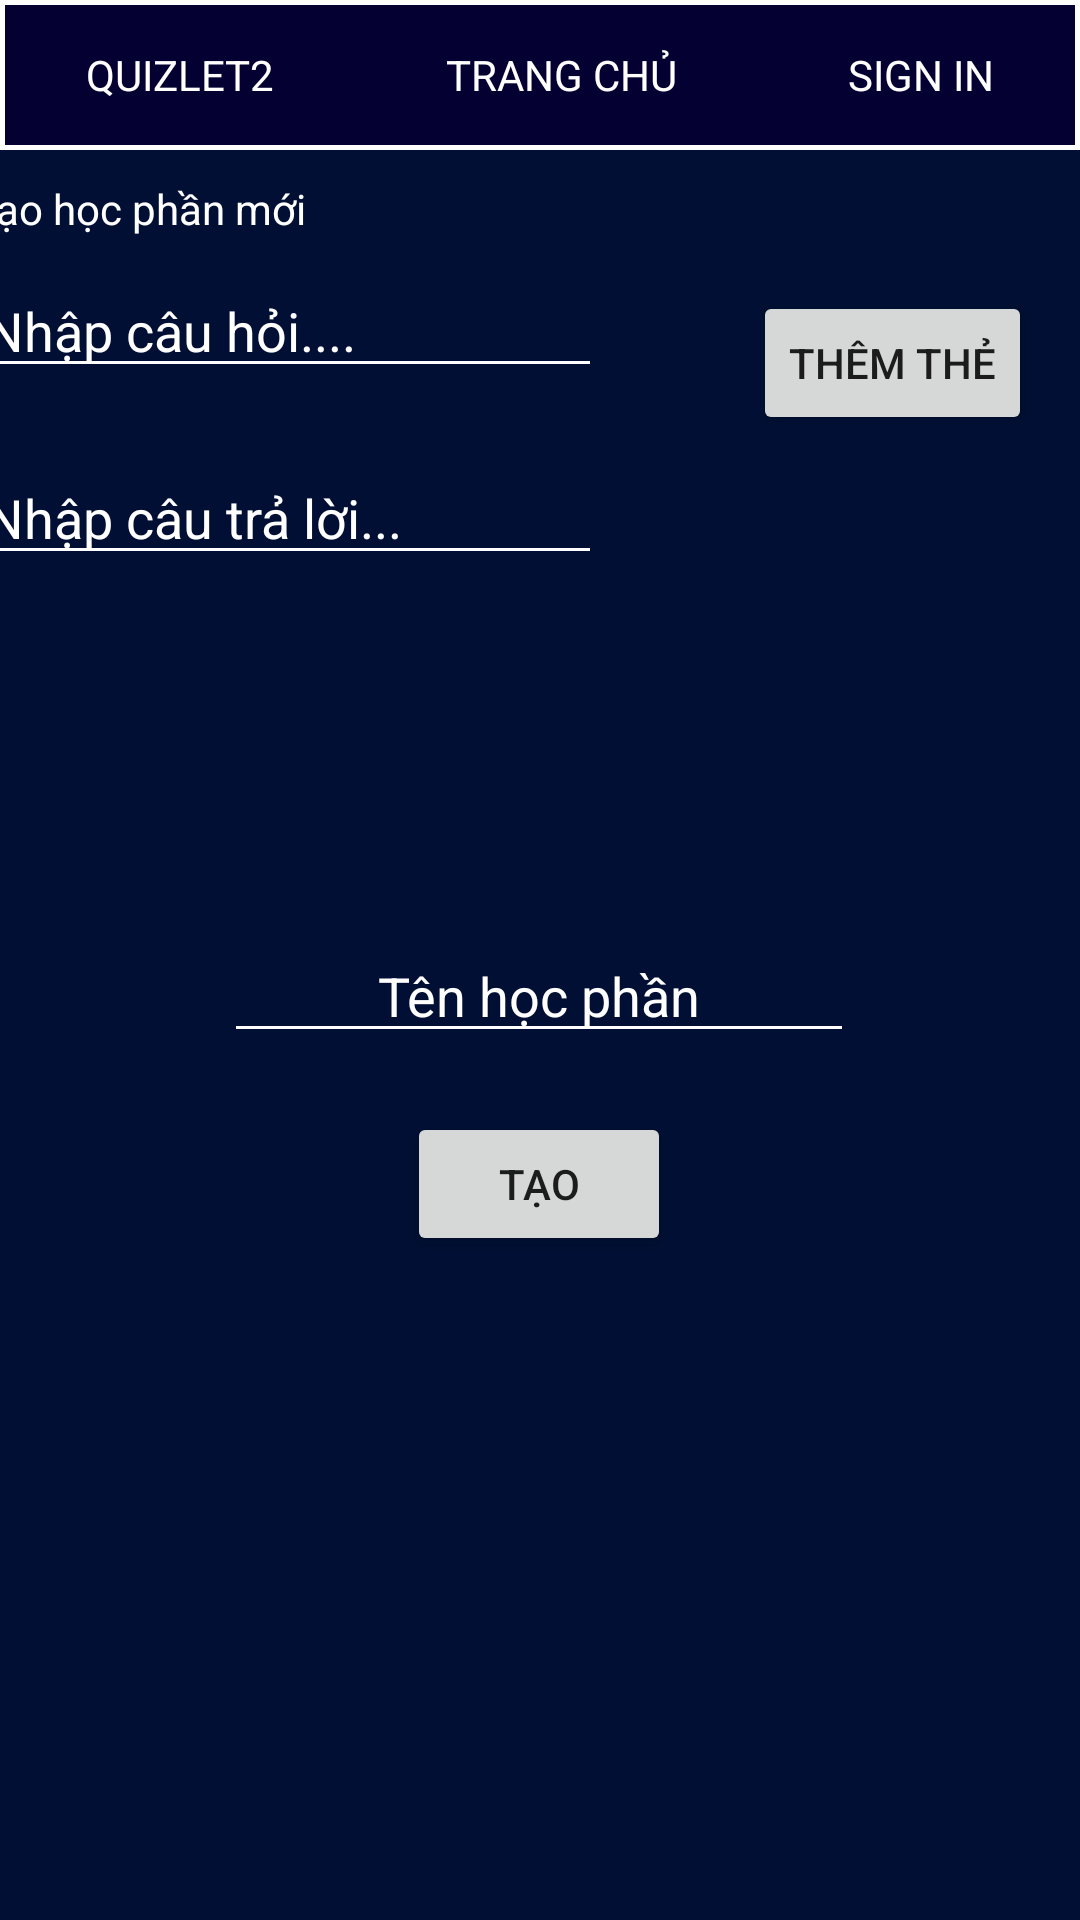

Reconstruct the res/layout file that produces this screen, plus the resources it refers to.
<!-- AndroidManifest.xml: application theme Theme.QuizLearn -->
<!-- res/layout/activity_addtoclass.xml -->
<?xml version="1.0" encoding="utf-8"?>
<ScrollView xmlns:android="http://schemas.android.com/apk/res/android"
    xmlns:app="http://schemas.android.com/apk/res-auto"
    xmlns:tools="http://schemas.android.com/tools"
    android:layout_width="match_parent"
    android:layout_height="match_parent"
    android:background="@color/backgroundColor">

    <androidx.constraintlayout.widget.ConstraintLayout
        android:layout_width="match_parent"
        android:layout_height="wrap_content">

        <LinearLayout
            android:id="@+id/homeLinearLayout"
            android:layout_width="match_parent"
            android:layout_height="wrap_content"
            android:background="@drawable/bordersolidwhite"
            android:orientation="horizontal"
            app:layout_constraintEnd_toEndOf="parent"
            app:layout_constraintStart_toStartOf="parent"
            app:layout_constraintTop_toTopOf="parent"
            tools:ignore="MissingConstraints">

            <TextView
                android:layout_width="wrap_content"
                android:layout_height="50dp"
                android:layout_weight="0.3"
                android:gravity="center"
                android:text="Quizlet2"
                android:textAllCaps="true"
                android:textColor="#FFFFFF" />

            <TextView
                android:layout_width="wrap_content"
                android:layout_height="50dp"
                android:layout_weight="0.3"
                android:gravity="center"
                android:text="TRang chủ"
                android:textAllCaps="true"
                android:textColor="#FFFFFF" />

            <TextView
                android:layout_width="wrap_content"
                android:layout_height="50dp"
                android:layout_weight="0.3"
                android:drawableLeft="@drawable/baseline_person_24"
                android:gravity="center"
                android:text="Sign in"
                android:textAllCaps="true"
                android:textColor="#FFFFFF" />
        </LinearLayout>

        <EditText
            android:id="@+id/NhapEdt"
            android:layout_width="wrap_content"
            android:layout_height="wrap_content"
            android:layout_marginStart="16dp"
            android:layout_marginTop="9dp"
            android:layout_marginEnd="185dp"
            android:backgroundTint="@color/white"
            android:ems="10"
            android:inputType="text"
            android:hint="Nhập câu hỏi.... "
            android:textColor="@color/white"
            android:textColorHint="@color/white"
            app:layout_constraintEnd_toEndOf="parent"
            app:layout_constraintStart_toStartOf="parent"
            app:layout_constraintTop_toBottomOf="@+id/textView" />

        <EditText
            android:id="@+id/MotaEdt"
            android:layout_width="wrap_content"
            android:layout_height="wrap_content"
            android:layout_marginStart="16dp"
            android:layout_marginTop="21dp"
            android:layout_marginEnd="185dp"
            android:backgroundTint="@color/white"
            android:ems="10"
            android:inputType="text"
            android:hint="Nhập câu trả lời..."
            android:textColorHint="@color/white"
            android:textColor="@color/white"
            app:layout_constraintEnd_toEndOf="parent"
            app:layout_constraintStart_toStartOf="parent"
            app:layout_constraintTop_toBottomOf="@+id/NhapEdt" />

        <androidx.recyclerview.widget.RecyclerView
            android:id="@+id/RcvTA"
            android:layout_width="match_parent"
            android:layout_height="wrap_content"
            android:layout_marginTop="80dp"
            app:layout_constraintEnd_toEndOf="parent"
            app:layout_constraintHorizontal_bias="0.0"
            app:layout_constraintStart_toStartOf="parent"
            app:layout_constraintTop_toBottomOf="@+id/MotaEdt"></androidx.recyclerview.widget.RecyclerView>

        <Button
            android:id="@+id/btnAddCard"
            android:layout_width="wrap_content"
            android:layout_height="wrap_content"
            android:layout_marginTop="47dp"
            android:layout_marginEnd="16dp"
            android:text="Thêm thẻ"
            app:layout_constraintEnd_toEndOf="parent"
            app:layout_constraintTop_toBottomOf="@+id/homeLinearLayout" />

        <Button
            android:id="@+id/btnCreate"
            android:layout_width="wrap_content"
            android:layout_height="wrap_content"
            android:layout_marginStart="161dp"
            android:layout_marginTop="99dp"
            android:layout_marginEnd="162dp"
            android:text="Tạo"
            app:layout_constraintBottom_toBottomOf="parent"
            app:layout_constraintEnd_toEndOf="parent"
            app:layout_constraintStart_toStartOf="parent"
            app:layout_constraintTop_toBottomOf="@+id/RcvTA"
            app:layout_constraintVertical_bias="0.0" />

        <TextView
            android:id="@+id/textView"
            android:layout_width="wrap_content"
            android:layout_height="wrap_content"
            android:layout_marginStart="16dp"
            android:layout_marginTop="10dp"
            android:layout_marginEnd="284dp"
            android:text="Tạo học phần mới"
            android:textColor="@color/white"
            app:layout_constraintEnd_toEndOf="parent"
            app:layout_constraintStart_toStartOf="parent"
            app:layout_constraintTop_toBottomOf="@+id/homeLinearLayout" />

        <EditText
            android:id="@+id/edtNameStudyset"
            android:layout_width="wrap_content"
            android:layout_height="wrap_content"
            android:layout_marginStart="100dp"
            android:layout_marginTop="38dp"
            android:layout_marginEnd="101dp"
            android:ems="10"
            android:inputType="text"
            android:hint="Tên học phần"
            android:textColorHint="@color/white"
            android:textColor="@color/white"
            android:backgroundTint="@color/white"
            android:gravity="center"
            app:layout_constraintEnd_toEndOf="parent"
            app:layout_constraintStart_toStartOf="parent"
            app:layout_constraintTop_toBottomOf="@+id/RcvTA" />
    </androidx.constraintlayout.widget.ConstraintLayout>

</ScrollView>
<!-- resources referenced by this layout -->
<resources>
  <color name="backgroundColor">#000F33</color>
  <color name="white">#FFFFFFFF</color>
  <!-- drawable bordersolidwhite (drawable) -->
  <?xml version="1.0" encoding="utf-8"?>
  <shape xmlns:android="http://schemas.android.com/apk/res/android">
      <solid android:color="#050032" /> 
      <stroke
          android:color="#FFFFFF"
          android:width="5px" />
  </shape>
  <style name="Theme.QuizLearn" parent="Base.Theme.QuizLearn" />
  <style name="Base.Theme.QuizLearn" parent="Theme.MaterialComponents.DayNight.NoActionBar">
  
      </style>
</resources>
